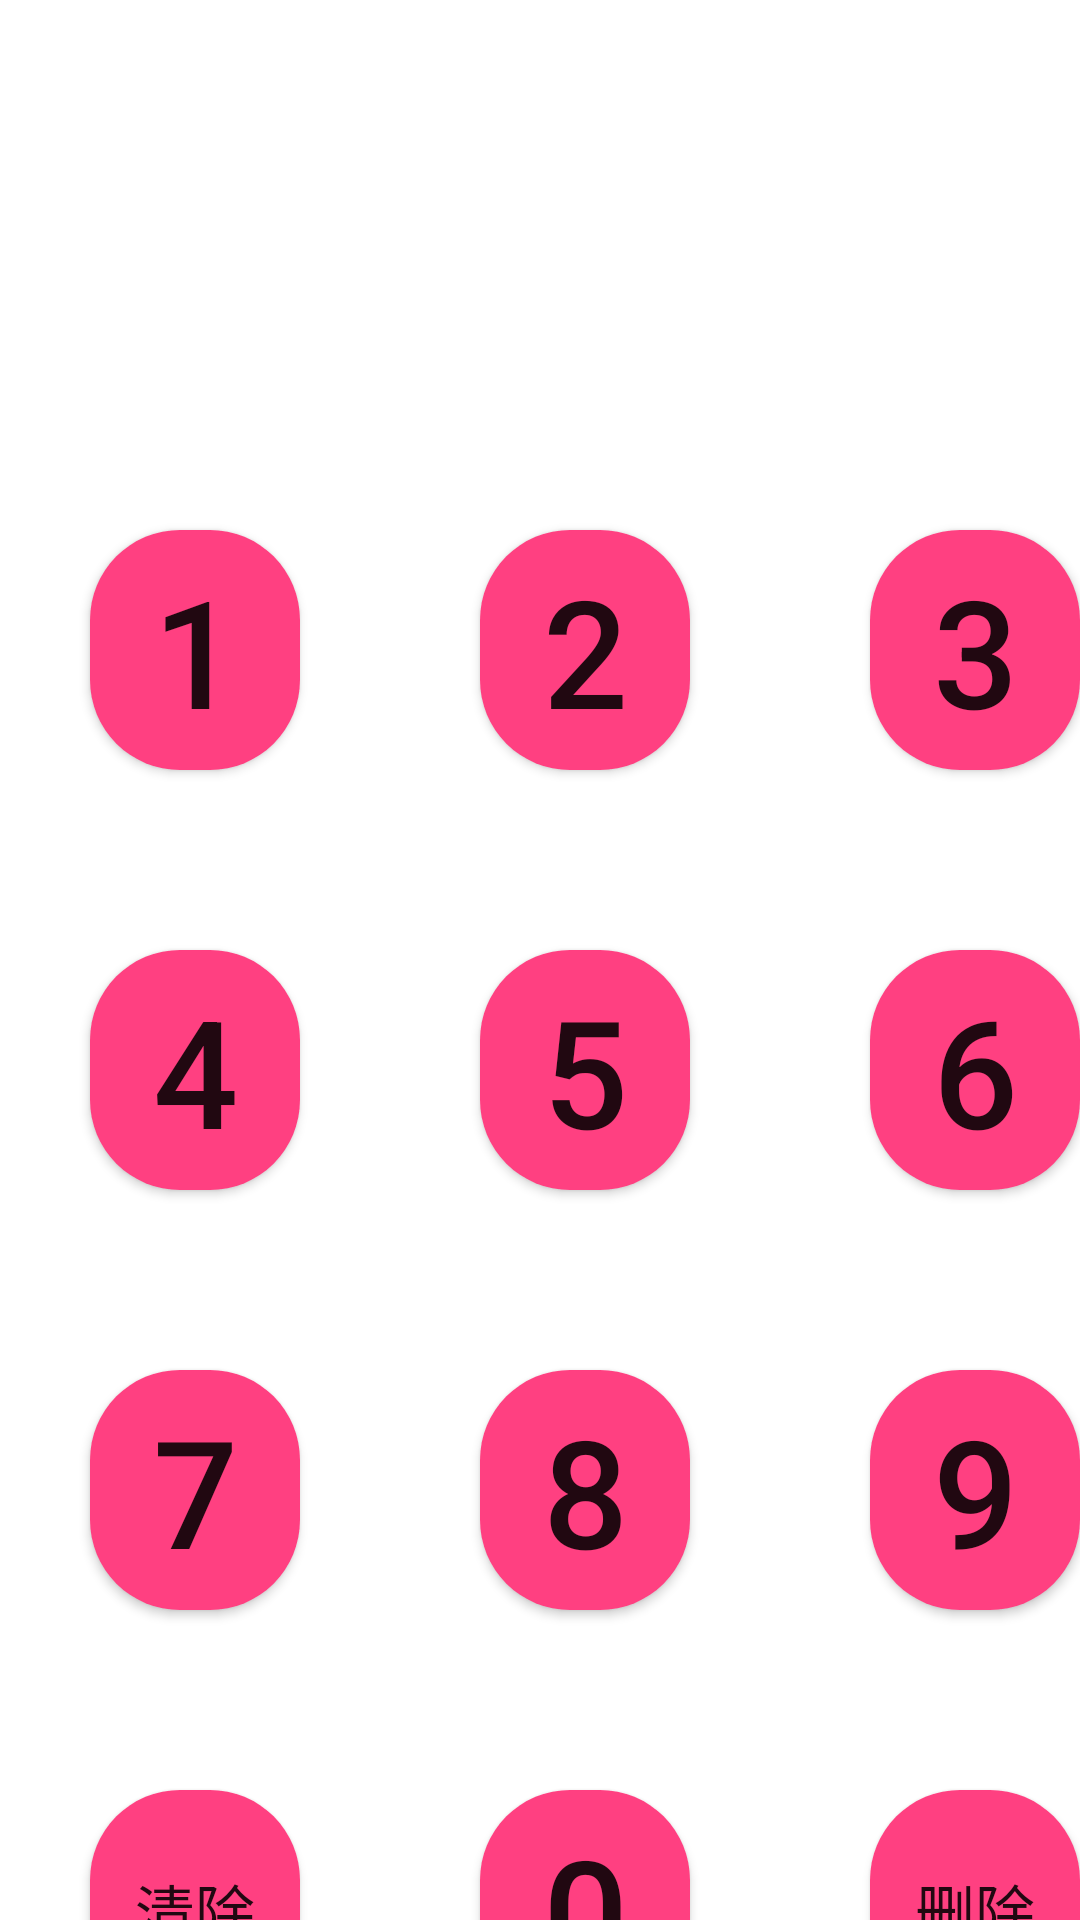

Here is an Android app screen rendered from its layout file. Give the layout XML and the strings, colors and styles it references.
<!-- AndroidManifest.xml: application theme AppTheme -->
<!-- res/layout/activity_password_validator_user.xml -->
<?xml version="1.0" encoding="utf-8"?>
<LinearLayout
    android:orientation="vertical"
    xmlns:android="http://schemas.android.com/apk/res/android"
    android:layout_width="match_parent"
    android:layout_height="wrap_content"
    android:columnCount="3"
    android:rowCount="5"
    android:paddingTop="80sp"
    android:background="@drawable/admin_login"
    android:layout_gravity="center">

    
    <TextView
        android:id="@+id/tvEnteredDigits"
        android:layout_width="match_parent"
        android:layout_height="wrap_content"
        android:layout_columnSpan="3"
        android:gravity="center"
        android:text=""
        android:textSize="50sp" />


    <GridLayout
        android:id="@+id/gridLayout"
        android:layout_width="match_parent"
        android:layout_height="wrap_content"
        android:columnCount="3"
        android:rowCount="5">

        <Button
            android:id="@+id/btn1"
            style="@style/GridButton"
            android:text="1" />

        <Button
            android:id="@+id/btn2"
            style="@style/GridButton"
            android:text="2" />

        <Button
            android:id="@+id/btn3"
            style="@style/GridButton"
            android:text="3" />

        
        <Button
            android:id="@+id/btn4"
            style="@style/GridButton"
            android:text="4" />

        <Button
            android:id="@+id/btn5"
            style="@style/GridButton"
            android:text="5" />

        <Button
            android:id="@+id/btn6"
            style="@style/GridButton"
            android:text="6" />

        
        <Button
            android:id="@+id/btn7"
            style="@style/GridButton"
            android:text="7" />

        <Button
            android:id="@+id/btn8"
            style="@style/GridButton"
            android:text="8" />

        <Button
            android:id="@+id/btn9"
            style="@style/GridButton"
            android:text="9" />

        
        <Button
            android:id="@+id/btnClear"
            style="@style/GridButton"
            android:textSize="20dp"
            android:text="清除" />

        <Button
            android:id="@+id/btn0"
            style="@style/GridButton"
            android:text="0" />

        <Button
            android:id="@+id/btnDelete"
            style="@style/GridButton"
            android:textSize="20dp"
            android:text="删除" />

    </GridLayout>


    <TextView
        android:id="@+id/forget"
        android:layout_width="match_parent"
        android:layout_height="wrap_content"
        android:layout_marginTop="50sp"
        android:gravity="center"
        android:text="忘记密码？"
        android:textSize="20sp" />

</LinearLayout>
<!-- resources referenced by this layout -->
<resources>
  <style name="GridButton">
          <item name="android:layout_width">70dp</item>
          <item name="android:layout_height">80dp</item>
          <item name="android:textSize">50sp</item>
          <item name="android:layout_gravity">center</item>
          <item name="android:layout_margin">30dp</item>
          <item name="android:background">@drawable/rounded_button</item> 
      </style>
  <style name="AppTheme" parent="Theme.MaterialComponents.DayNight.NoActionBar">
          
          <item name="colorControlNormal">@android:color/white</item>
          <item name="colorPrimary">@color/colorPrimary</item>
          <item name="colorPrimaryDark">@color/colorPrimaryDark</item>
          <item name="colorAccent">@color/colorAccent</item>
      </style>
  <!-- drawable rounded_button (drawable) -->
  <shape xmlns:android="http://schemas.android.com/apk/res/android">
      <solid android:color="#FF4081" /> 
      <corners android:radius="30dp" /> 
  </shape>
  <color name="colorPrimary">#13534C</color>
  <color name="colorPrimaryDark">#13534C</color>
  <color name="colorAccent">#13534C</color>
</resources>
